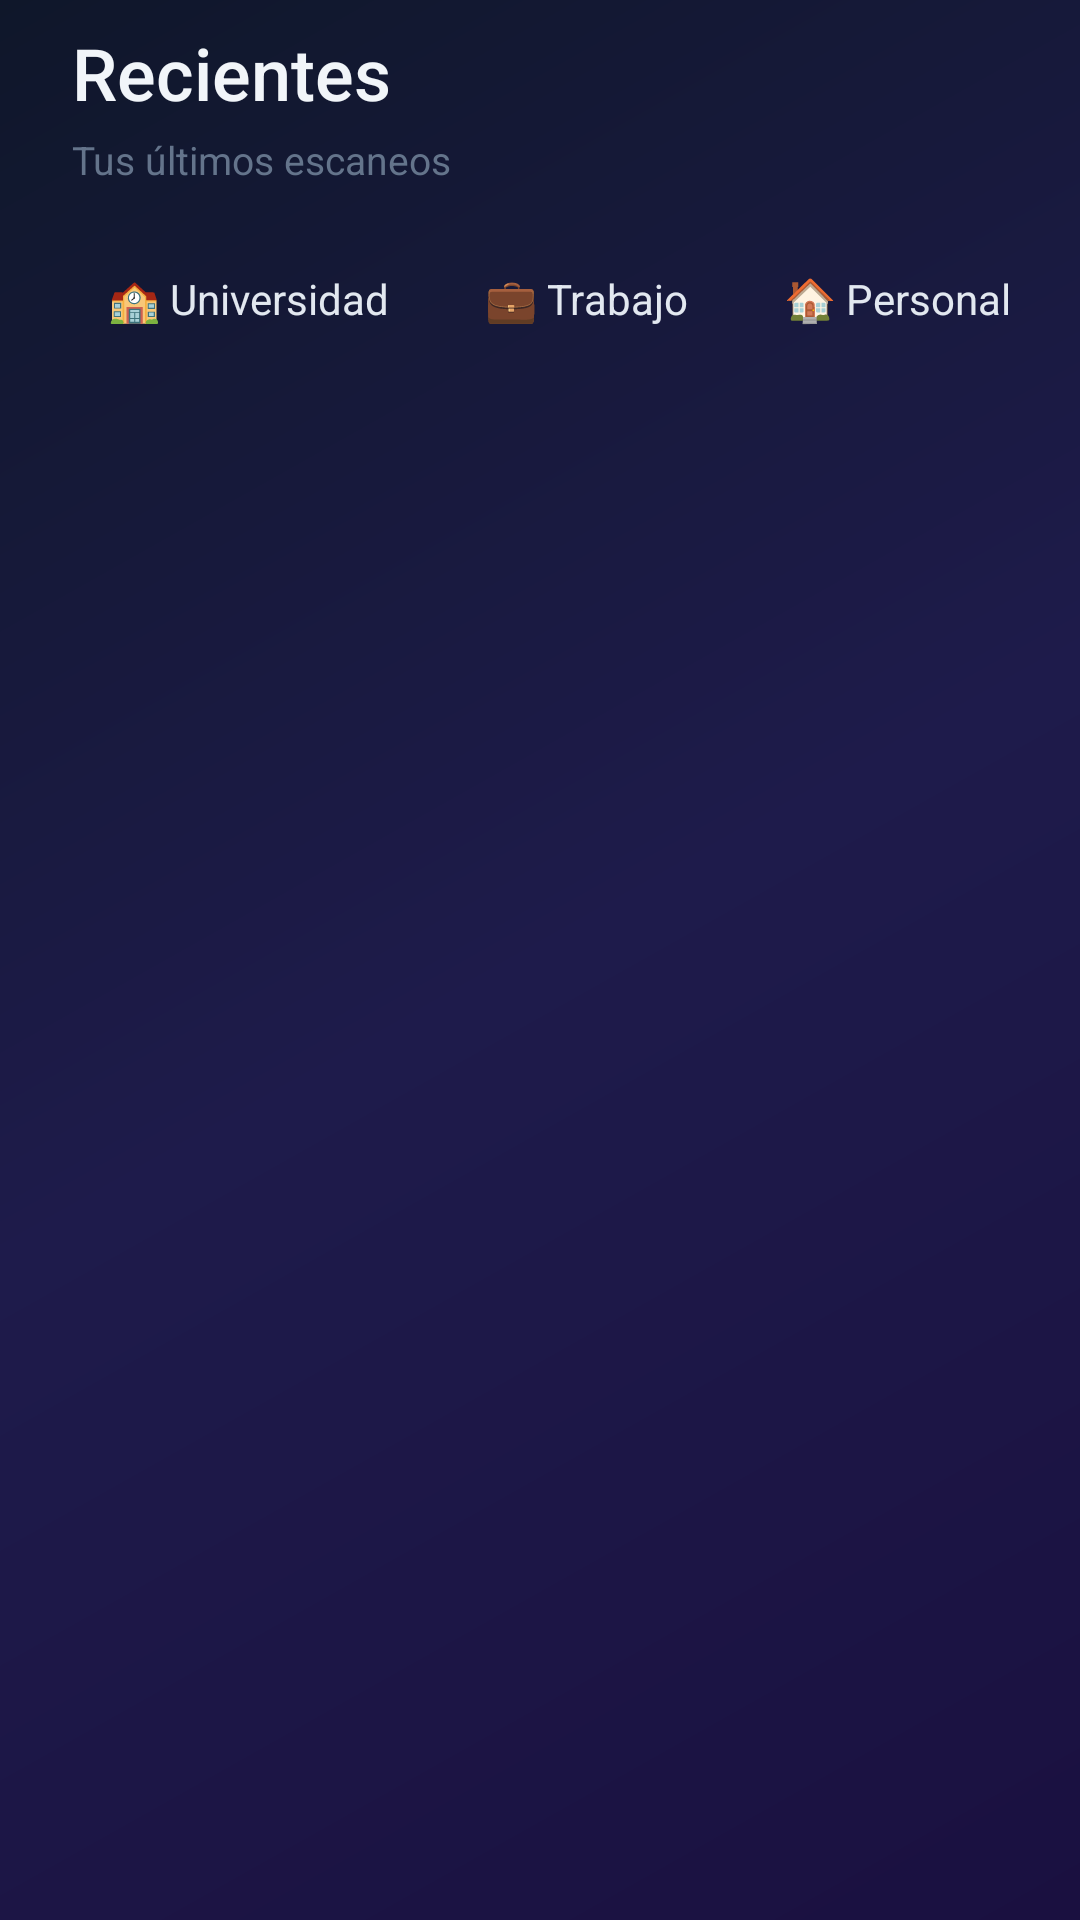

Write the Android layout XML for this screen, with the resource values it uses.
<!-- AndroidManifest.xml: application theme Theme.ScanNote -->
<!-- res/layout/fragment_home.xml -->
<?xml version="1.0" encoding="utf-8"?>
<LinearLayout
    xmlns:android="http://schemas.android.com/apk/res/android"
    xmlns:app="http://schemas.android.com/apk/res-auto"
    android:layout_width="match_parent"
    android:layout_height="match_parent"
    android:orientation="vertical"
    android:background="@android:color/transparent">

    
    <LinearLayout
        android:layout_width="match_parent"
        android:layout_height="wrap_content"
        android:orientation="vertical"
        android:paddingStart="24dp"
        android:paddingEnd="24dp"
        android:paddingTop="8dp"
        android:paddingBottom="16dp">

        <TextView
            android:id="@+id/text_home_title"
            android:layout_width="wrap_content"
            android:layout_height="wrap_content"
            android:text="Recientes"
            android:textColor="#F1F5F9"
            android:textSize="24sp"
            android:fontFamily="sans-serif-medium"
            android:layout_marginBottom="4dp" />

        <TextView
            android:id="@+id/text_scan_count"
            android:layout_width="wrap_content"
            android:layout_height="wrap_content"
            android:text="Tus últimos escaneos"
            android:textColor="#64748B"
            android:textSize="13sp" />
    </LinearLayout>

    <HorizontalScrollView
        android:layout_width="match_parent"
        android:layout_height="wrap_content"
        android:paddingStart="24dp"
        android:paddingEnd="24dp"
        android:paddingBottom="16dp"
        android:scrollbars="none">

        <LinearLayout
            android:layout_width="wrap_content"
            android:layout_height="wrap_content"
            android:orientation="horizontal">

            <TextView
                android:id="@+id/chip_university"
                android:layout_width="wrap_content"
                android:layout_height="wrap_content"
                android:text="🏫 Universidad"
                android:background="@drawable/bg_category_chip"
                android:textColor="#E2E8F0"
                android:padding="12dp"
                android:layout_marginEnd="8dp" />

            <TextView
                android:id="@+id/chip_work"
                android:layout_width="wrap_content"
                android:layout_height="wrap_content"
                android:text="💼 Trabajo"
                android:background="@drawable/bg_category_chip"
                android:textColor="#E2E8F0"
                android:padding="12dp"
                android:layout_marginEnd="8dp" />

            <TextView
                android:id="@+id/chip_personal"
                android:layout_width="wrap_content"
                android:layout_height="wrap_content"
                android:text="🏠 Personal"
                android:background="@drawable/bg_category_chip"
                android:textColor="#E2E8F0"
                android:padding="12dp"
                android:layout_marginEnd="8dp" />

            <TextView
                android:id="@+id/chip_ideas"
                android:layout_width="wrap_content"
                android:layout_height="wrap_content"
                android:text="💡 Ideas"
                android:background="@drawable/bg_category_chip"
                android:textColor="#E2E8F0"
                android:padding="12dp" />
        </LinearLayout>
    </HorizontalScrollView>

    <FrameLayout
        android:layout_width="match_parent"
        android:layout_height="0dp"
        android:layout_weight="1">

        <androidx.recyclerview.widget.RecyclerView
            android:id="@+id/recycler_recent"
            android:layout_width="match_parent"
            android:layout_height="match_parent"
            android:paddingStart="16dp"
            android:paddingEnd="16dp"
            android:paddingBottom="16dp"
            android:clipToPadding="false" />

        
        <LinearLayout
            android:id="@+id/empty_state"
            android:layout_width="match_parent"
            android:layout_height="match_parent"
            android:orientation="vertical"
            android:gravity="center"
            android:visibility="gone">

            <ImageView
                android:layout_width="80dp"
                android:layout_height="80dp"
                android:src="@drawable/ic_fab_camera"
                android:tint="#1E293B"
                android:contentDescription="Sin escaneos"
                android:layout_marginBottom="20dp" />

            <TextView
                android:layout_width="wrap_content"
                android:layout_height="wrap_content"
                android:text="Aún no has escaneado nada"
                android:textColor="#475569"
                android:textSize="16sp"
                android:fontFamily="sans-serif-medium"
                android:layout_marginBottom="8dp" />

            <TextView
                android:layout_width="wrap_content"
                android:layout_height="wrap_content"
                android:text="Toca el botón de cámara para empezar"
                android:textColor="#334155"
                android:textSize="13sp"
                android:gravity="center" />
        </LinearLayout>

    </FrameLayout>
</LinearLayout>
<!-- resources referenced by this layout -->
<resources>
  <!-- drawable ic_fab_camera (drawable) -->
  <?xml version="1.0" encoding="utf-8"?>
  <vector xmlns:android="http://schemas.android.com/apk/res/android"
      android:width="28dp"
      android:height="28dp"
      android:viewportWidth="24"
      android:viewportHeight="24">
      <path
          android:fillColor="@android:color/transparent"
          android:pathData="M23,19a2,2 0,0 1,-2 2H3a2,2 0,0 1,-2 -2V8a2,2 0,0 1,2 -2h4l2,-3h6l2,3h4a2,2 0,0 1,2 2z"
          android:strokeColor="#FFFFFF"
          android:strokeWidth="1.8"
          android:strokeLineCap="round"
          android:strokeLineJoin="round"/>
      <path
          android:fillColor="@android:color/transparent"
          android:pathData="M12,17a4,4 0,1 0,0 -8,4 4,0 0,0 0,8z"
          android:strokeColor="#FFFFFF"
          android:strokeWidth="1.8"
          android:strokeLineCap="round"/>
  </vector>
  <!-- drawable bg_gradient (drawable) -->
  <?xml version="1.0" encoding="utf-8"?>
  <shape xmlns:android="http://schemas.android.com/apk/res/android"
      android:shape="rectangle">
      <gradient
          android:angle="135"
          android:centerColor="#1E1B4B"
          android:endColor="#0F172A"
          android:startColor="#1a1040"
          android:type="linear" />
  </shape>
  <style name="TextAppearance.ScanNote.HeadlineLarge" parent="TextAppearance.Material3.HeadlineLarge">
          <item name="android:textColor">#F1F5F9</item>
          <item name="android:fontFamily">sans-serif-medium</item>
          <item name="android:letterSpacing">-0.02</item>
      </style>
  <style name="TextAppearance.ScanNote.HeadlineMedium" parent="TextAppearance.Material3.HeadlineMedium">
          <item name="android:textColor">#F1F5F9</item>
          <item name="android:fontFamily">sans-serif-medium</item>
          <item name="android:letterSpacing">-0.01</item>
      </style>
  <style name="TextAppearance.ScanNote.BodyLarge" parent="TextAppearance.Material3.BodyLarge">
          <item name="android:textColor">#CBD5E1</item>
          <item name="android:fontFamily">sans-serif</item>
          <item name="android:lineSpacingMultiplier">1.6</item>
      </style>
  <style name="TextAppearance.ScanNote.BodyMedium" parent="TextAppearance.Material3.BodyMedium">
          <item name="android:textColor">#94A3B8</item>
          <item name="android:fontFamily">sans-serif</item>
          <item name="android:lineSpacingMultiplier">1.5</item>
      </style>
</resources>
